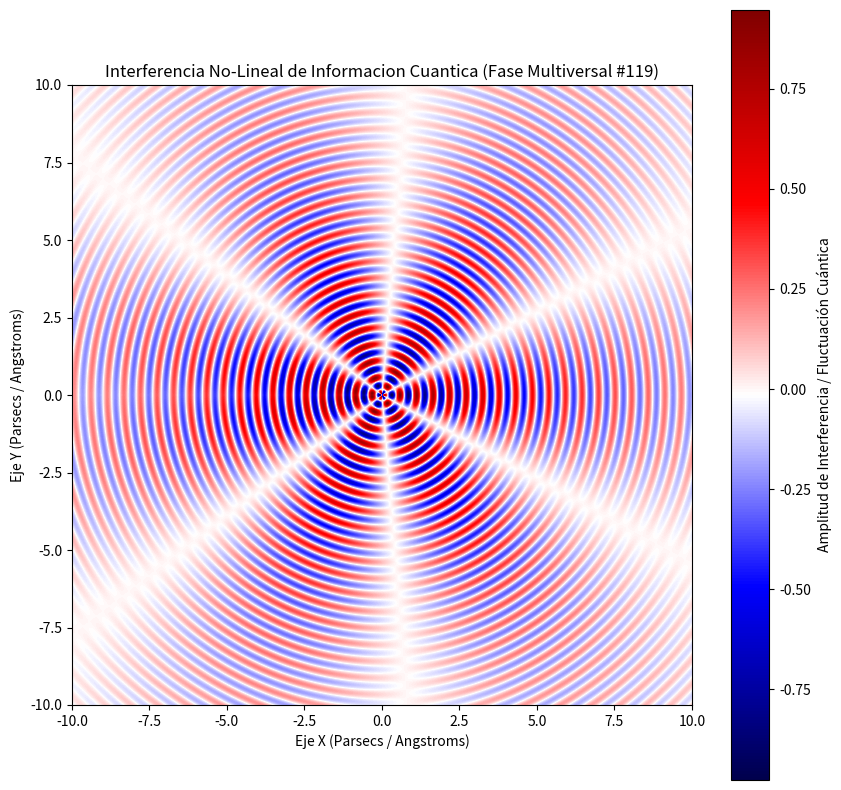

Source code (Python):
%matplotlib inline
# Simulación Multiversal: Informacion Cuantica - Variante 119
import numpy as np
import matplotlib.pyplot as plt

# Parámetros Físicos No-Lineales
omega_1 = 11.758
omega_2 = 3.163
lambda_decay = 0.151
phase_shift = 0.946

x = np.linspace(-10, 10, 800)
y = np.linspace(-10, 10, 800)
X, Y = np.meshgrid(x, y)

# Dinámica de Fluidos / Campos Tensor-Escalares (Fase Multiversal)
R = np.sqrt(X**2 + Y**2) + 1e-5
Z = (np.sin(omega_1 * R + phase_shift) * np.cos(omega_2 * np.arctan2(Y, X))) * np.exp(-lambda_decay * R)

plt.figure(figsize=(10, 10))
plt.imshow(Z, cmap='seismic', extent=[-10, 10, -10, 10], origin='lower')
plt.colorbar(label='Amplitud de Interferencia / Fluctuación Cuántica')
plt.title(r'Interferencia No-Lineal de Informacion Cuantica (Fase Multiversal #119)')
plt.xlabel('Eje X (Parsecs / Angstroms)')
plt.ylabel('Eje Y (Parsecs / Angstroms)')
plt.show()
